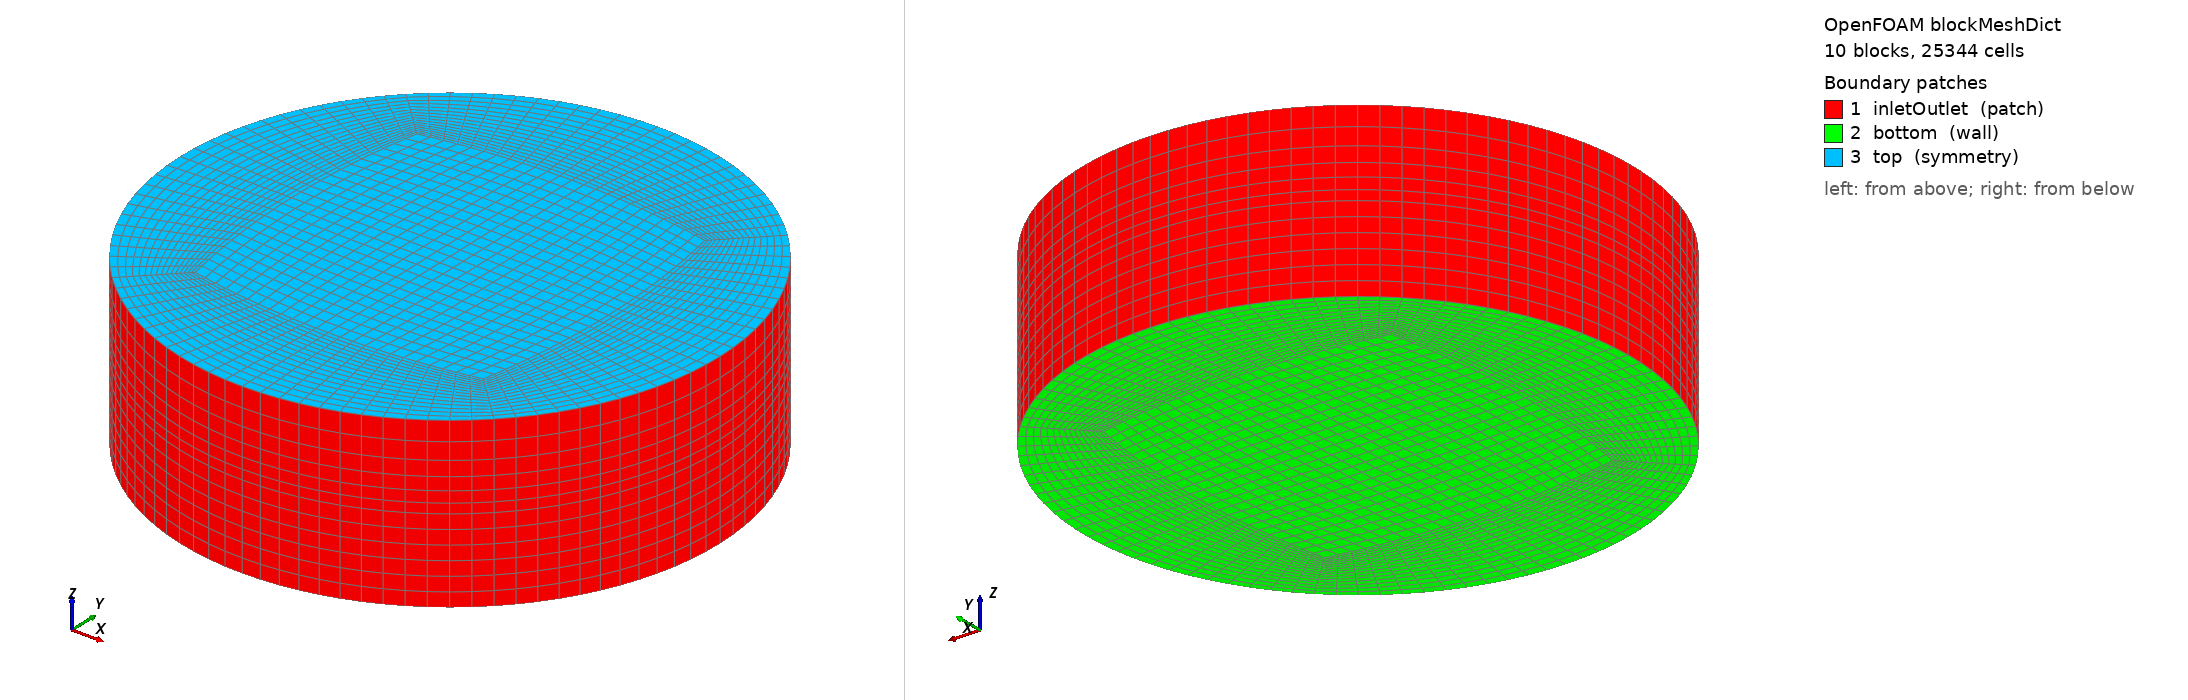

OpenFOAM case: the mesh blockMesh builds from blockMeshDict, 10 block(s), 25344 cells. Boundary patches (legend numbers): 1 inletOutlet (patch), 2 bottom (wall), 3 top (symmetry). Left view from above one corner, right view from below the opposite corner. Boundary conditions: 6 field file(s) under 0/; 3 of 3 drawn patches have an entry in a shipped field file.

=== system/blockMeshDict ===
/*--------------------------------*- C++ -*----------------------------------*\
| =========                 |                                                 |
| \\      /  F ield         | OpenFOAM: The Open Source CFD Toolbox           |
|  \\    /   O peration     |                                                 |
|   \\  /    A nd           | Copyright (C) 2016 Ehsan Madadi-Kandjani        |
|    \\/     M anipulation  |                                                 |
\*---------------------------------------------------------------------------*/
FoamFile
{
    version     2.0;
    format      ascii;
    class       dictionary;
    object      blockMeshDict;
}

// * * * * * * * * * * * * * * * * * * * * * * * * * * * * * * * * * * * * * //

// * * * * * * * * * * * * * * * * * * * * * * * * * * * * * * * * * * * * * //
/*
GUIMARAES small domain -- RECENTRED frame (see geo/transform.json).
Pure translation of the provided OBJs: origin at terrain bbox centre,
lowest terrain shifted to Z=0.

Working on geo/Mesh_Terrain.obj
Bounding Box Minimum: [-3150.0 -3150.0    0.0]
Bounding Box Maximum: [ 3150.0  3150.0  469.9]
Working on geo/Mesh_Buildings.obj   (buildings 0-5 merged; far-field _6 excluded)
Bounding Box Minimum: [-1522.8 -1243.8   14.9]
Bounding Box Maximum: [ 1658.9  1091.2  176.1]

NOTE vs the source city:
 - Terrain here has REAL relief (0..470 m); the source terrain was ~flat (~17 m).
   So the domain is sized to the terrain footprint, NOT to building height H.
 - Lateral radius is terrain-limited (terrain half-width 3150 m) -> r = 3000 m,
   set explicitly (the source 15*H+2*s COST732 rule would overrun the terrain).
 - Background block bottom sits BELOW the lowest terrain; snappyHexMesh carves the
   real terrain surface, so the block's flat bottom patch is renamed 'bottom'
   (it ends up underground / removed) to avoid clashing with snappy's 'Terrain'.
*/

// General macros to create cylinder mesh

// pi defined inline (4*atan2(1,1)); cos/sin/atan2 are core Perl, so NO
// Math::Trig module is required (fixes the cluster "Can't locate Math/Trig.pm").










// Characteristic vertical scale: max terrain relief (NOT building height here)


// Center point in X cylinder (recentred frame -> origin)

// Center point in Y cylinder

// Domain floor: 10 m BELOW lowest terrain (terrain min = 0) so snappy can carve


// Inner (fine) square half-side -- covers the ROI (~ +/-1600 m)

// Inner square side curvature
 //todo: try to parameterise

// Number of cells at inner square
			// background; snappy refines near surfaces
// Number of cells between inner square and circle

// Number of cells in the cylinder height
			// floor -> mid
			// mid -> top

// Define stretching



// * * * * * * * * * * * * * * * * * * * * * * * * * * * * * * * * * * * * * //
// Lateral radius is TERRAIN-LIMITED (terrain half-width = 3150 m), set directly.
// The source COST732 rule 15*H+2*s would overrun the provided terrain footprint.

// Cylinder radius


// Second part of cells in inner/outer circle



// Domain height above the floor: ~4x relief -> top ~1870 m, clears terrain (470)
// plus a deep ABL. (Source used 6*H on a near-flat terrain.)

// Base z

// Mid z

// Outlet z





// 45 degree points angle





// Half of 45 degree points angle

























// Inner square x and y position
// x




// y





// Circle x and y positions
// x




// y





// Inner square x and y position middle curvatures
// x




// y





// Circle x and y positions middle curvatures
// x




// y





// * * * * * * * * * * * * * * * * * * * * * * * * * * * * * * * * * * * * * //

vertices
(
    (1600 -1600 -10) // Vertex s0b = 0   //0
    (-1600 -1600 -10) // Vertex s1b = 1   //1
    (-1600 1600 -10) // Vertex s2b = 2   //2
    (1600 1600 -10) // Vertex s3b = 3   //3
    
    (2121.32034355964 -2121.32034355964 -10) // Vertex r0b = 4   //4
    (-2121.32034355964 -2121.32034355964 -10) // Vertex r1b = 5   //5
    (-2121.32034355964 2121.32034355964 -10) // Vertex r2b = 6   //6
    (2121.32034355964 2121.32034355964 -10) // Vertex r3b = 7   //7

    (1600 -1600 930) // Vertex s0m = 8   //8
    (-1600 -1600 930) // Vertex s1m = 9   //9
    (-1600 1600 930) // Vertex s2m = 10   //10
    (1600 1600 930) // Vertex s3m = 11   //11
    
    (2121.32034355964 -2121.32034355964 930) // Vertex r0m = 12   //12
    (-2121.32034355964 -2121.32034355964 930) // Vertex r1m = 13   //13
    (-2121.32034355964 2121.32034355964 930) // Vertex r2m = 14   //14
    (2121.32034355964 2121.32034355964 930) // Vertex r3m = 15   //15
    
    (1600 -1600 1870) // Vertex s0t = 16   //16
    (-1600 -1600 1870) // Vertex s1t = 17   //17
    (-1600 1600 1870) // Vertex s2t = 18   //18
    (1600 1600 1870) // Vertex s3t = 19   //19
    
    (2121.32034355964 -2121.32034355964 1870) // Vertex r0t = 20   //20
    (-2121.32034355964 -2121.32034355964 1870) // Vertex r1t = 21   //21
    (-2121.32034355964 2121.32034355964 1870) // Vertex r2t = 22   //22
    (2121.32034355964 2121.32034355964 1870) // Vertex r3t = 23   //23
);

blocks
(
    //block0
    hex (1 0 3 2 9 8 11 10)
    square
    (24 24 6)
    simpleGrading (1 1 1)
    
    //block1
    hex (0 4 7 3 8 12 15 11)
    innerCircle
    (16 24 6)
    simpleGrading (2 1 1)
    
    //block2
    hex (3 7 6 2 11 15 14 10)
    innerCircle
    (16 24 6)
    simpleGrading (2 1 1)
    
    //block3
    hex (2 6 5 1 10 14 13 9)
    innerCircle
    (16 24 6)
    simpleGrading (2 1 1)
    
    //block4
    hex (1 5 4 0 9 13 12 8)
    innerCircle
    (16 24 6)
    simpleGrading (2 1 1)

    //block01
    hex (9 8 11 10 17 16 19 18)
    square
    (24 24 6)
    simpleGrading (1 1 2)
    
    //block11
    hex (8 12 15 11 16 20 23 19)
    innerCircle
    (16 24 6)
    simpleGrading (2 1 2)
    
    //block21
    hex (11 15 14 10 19 23 22 18)
    innerCircle
    (16 24 6)
    simpleGrading (2 1 2)
    
    //block31
    hex (10 14 13 9 18 22 21 17)
    innerCircle
    (16 24 6)
    simpleGrading (2 1 2)
    
    //block41
    hex (9 13 12 8 17 21 20 16)
    innerCircle
    (16 24 6)
    simpleGrading (2 1 2)
);

edges
(
    //Circle edges
    arc 7 4 (3000 0 -10)
    arc 4 5 (1.83697019872103e-13 -3000 -10)
    arc 5 6 (-3000 3.67394039744205e-13 -10)
    arc 6 7 (1.83697019872103e-13 3000 -10)
    
    arc 15 12 (3000 0 930)
    arc 12 13 (1.83697019872103e-13 -3000 930)
    arc 13 14 (-3000 3.67394039744205e-13 930)
    arc 14 15 (1.83697019872103e-13 3000 930)

    arc 23 20 (3000 0 1870)
    arc 20 21 (1.83697019872103e-13 -3000 1870)
    arc 21 22 (-3000 3.67394039744205e-13 1870)
    arc 22 23 (1.83697019872103e-13 3000 1870)
    
    arc 3 0 (1760 0 -10)
    arc 0 1 (0 -1760 -10)
    arc 1 2 (-1760 0 -10)
    arc 2 3 (0 1760 -10)

    arc 11 8 (1760 0 930)
    arc 8 9 (0 -1760 930)
    arc 9 10 (-1760 0 930)
    arc 10 11 (0 1760 930)
    
    arc 19 16 (1760 0 1870)
    arc 16 17 (0 -1760 1870)
    arc 17 18 (-1760 0 1870)
    arc 18 19 (0 1760 1870)
);

patches
(
    patch inletOutlet
    (
        (4 7 12 15)
        (5 4 13 12)
        (6 5 14 13)
        (7 6 15 14)
        (12 15 23 20)
        (13 12 20 21)
        (14 13 21 22)
        (15 14 22 23)
    )
    
    // Flat block floor BELOW the real terrain; snappy snaps the actual ground as
    // patch 'Terrain', so this is named 'bottom' (mostly carved away) to avoid a clash.
    wall bottom
    (
        (3 0 1 2)
        (3 7 4 0)
        (2 6 7 3)
        (1 5 6 2)
        (0 4 5 1)
    )
    
    symmetry top
    (
        (19 18 17 16)
        (19 16 20 23)
        (18 19 23 22)
        (17 18 22 21)
        (16 17 21 20)
    )
);

mergePatchPairs
(
);


=== system/controlDict ===
/*--------------------------------*- C++ -*----------------------------------*\
  =========                 |
  \\      /  F ield         | OpenFOAM: The Open Source CFD Toolbox
   \\    /   O peration     |
    \\  /    A nd           | Guimaraes small domain -- RECENTRED frame
     \\/     M anipulation  | (adapted from the source-city template)
\*---------------------------------------------------------------------------*/
FoamFile
{
    version     2.0;
    format      ascii;
    class       dictionary;
    object      controlDict;
}

// * * * * * * * * * * * * * * * * * * * * * * * * * * * * * * * * * * * * * //
// * * * * * * * * * * * * * * * * * * * * * * * * * * * * * * * * * * * * * //
// atmospheric BCs (atmBoundaryLayerInlet*, atm*WallFunction, freestreamPressure)
// live in the ESI atmosphericModels library:
libs            (atmosphericModels);

application     simpleFoam;
startFrom       latestTime;
startTime       0;
stopAt          endTime;
endTime         3000;          // max SIMPLE iters; residualControl stops earlier
deltaT          1;
writeControl    timeStep;
writeInterval   500;
purgeWrite      2;
writeFormat     ascii;
writePrecision  8;
writeCompression off;
timeFormat      general;
timePrecision   6;
runTimeModifiable true;

functions
{
    #include "FOwallClockTimeStatistics"
}
// ************************************************************************* //


=== 0/U ===
FoamFile { version 2.0; format ascii; class volVectorField; object U; }
// * * * * * * * * * * * * * * * * * * * * * * * * * * * * * * * * * * * * * //
#include "include/ABLConditions"
dimensions      [0 1 -1 0 0 0 0];
internalField   uniform $Uvector;
boundaryField
{
    inletOutlet
    {
        type            atmBoundaryLayerInletVelocity;
        #include         "include/ABLConditions"
        z0               $z0;
        value            uniform $Uvector;
    }
    top                  { type symmetry; }
    "(Buildings|Terrain)" { type noSlip; }
}
// ************************************************************************* //


=== 0/epsilon ===
FoamFile { version 2.0; format ascii; class volScalarField; object epsilon; }
// * * * * * * * * * * * * * * * * * * * * * * * * * * * * * * * * * * * * * //
#include "include/ABLConditions"
dimensions      [0 2 -3 0 0 0 0];
internalField   uniform $epsilonInlet;
boundaryField
{
    inletOutlet
    {
        type            atmBoundaryLayerInletEpsilon;
        #include         "include/ABLConditions"
        z0               $z0;
        value            uniform $epsilonInlet;
    }
    top         { type symmetry; }
    Terrain
    {
        type            atmEpsilonWallFunction;
        #include         "include/ABLConditions"
        z0               $z0;
        value            uniform $epsilonInlet;
    }
    Buildings   { type epsilonWallFunction; value uniform $epsilonInlet; }
}
// ************************************************************************* //


=== 0/k ===
FoamFile { version 2.0; format ascii; class volScalarField; object k; }
// * * * * * * * * * * * * * * * * * * * * * * * * * * * * * * * * * * * * * //
#include "include/ABLConditions"
dimensions      [0 2 -2 0 0 0 0];
internalField   uniform $kInlet;
boundaryField
{
    inletOutlet
    {
        type            atmBoundaryLayerInletK;
        #include         "include/ABLConditions"
        z0               $z0;
        value            uniform $kInlet;
    }
    top                  { type symmetry; }
    Buildings { type kqRWallFunction; value uniform $kInlet; }
    Terrain { type kqRWallFunction; value uniform $kInlet; }
}
// ************************************************************************* //


=== 0/nut ===
/*--------------------------------*- C++ -*----------------------------------*\
| =========                 |                                                 |
| \\      /  F ield         | OpenFOAM: The Open Source CFD Toolbox           |
|  \\    /   O peration     | Version:  v2512                                 |
|   \\  /    A nd           | Guimaraes small domain -- RECENTRED frame       |
|    \\/     M anipulation  | simpleFoam wind precursor                       |
\*---------------------------------------------------------------------------*/
FoamFile
{
    version     2.0;
    format      ascii;
    class       volScalarField;
    object      nut;
}
// * * * * * * * * * * * * * * * * * * * * * * * * * * * * * * * * * * * * * //

dimensions      [0 2 -1 0 0 0 0];

internalField   uniform 0;

boundaryField
{
    inletOutlet { type calculated; value uniform 0; }

    top         { type symmetry; }

    // Standard (smooth) wall function -- works on every OpenFOAM build, no extra
    // library. For atmospheric ROUGH walls (ESI v2512), add to controlDict:
    //   libs ("libatmosphericModels.so");
    // and use e.g. Terrain { type nutkAtmRoughWallFunction; z0 uniform 0.3; value uniform 0; }
    Terrain     { type nutkWallFunction; value uniform 0; }
    Buildings   { type nutkWallFunction; value uniform 0; }
    bottom      { type nutkWallFunction; value uniform 0; }
}


// ************************************************************************* //


=== 0/omega ===
/*--------------------------------*- C++ -*----------------------------------*\
| =========                 |                                                 |
| \\      /  F ield         | OpenFOAM: The Open Source CFD Toolbox           |
|  \\    /   O peration     | Version:  v2512                                 |
|   \\  /    A nd           | Guimaraes small domain -- RECENTRED frame       |
|    \\/     M anipulation  | simpleFoam wind precursor                       |
\*---------------------------------------------------------------------------*/
FoamFile
{
    version     2.0;
    format      ascii;
    class       volScalarField;
    object      omega;
}
// * * * * * * * * * * * * * * * * * * * * * * * * * * * * * * * * * * * * * //

dimensions      [0 0 -1 0 0 0 0];

// Freestream omega = sqrt(k)/(Cmu^0.25 * L), k~0.05, L~5 m -> ~0.08.
// Tune with k if the representative wind speed changes.
internalField   uniform 0.1;

boundaryField
{
    inletOutlet
    {
        type            inletOutlet;
        inletValue      uniform 0.1;
        value           uniform 0.1;
    }

    top         { type symmetry; }

    Terrain     { type omegaWallFunction; value uniform 0.1; }
    Buildings   { type omegaWallFunction; value uniform 0.1; }
    bottom      { type omegaWallFunction; value uniform 0.1; }
}


// ************************************************************************* //


=== 0/p ===
FoamFile { version 2.0; format ascii; class volScalarField; object p; }
// * * * * * * * * * * * * * * * * * * * * * * * * * * * * * * * * * * * * * //
#include "include/ABLConditions"
dimensions      [0 2 -2 0 0 0 0];
internalField   uniform 0;
boundaryField
{
    inletOutlet
    {
        type            freestreamPressure;
        freestreamValue uniform $pressure;
        value           uniform $pressure;
    }
    top                  { type symmetry; }
    "(Buildings|Terrain)" { type zeroGradient; }
}
// ************************************************************************* //
